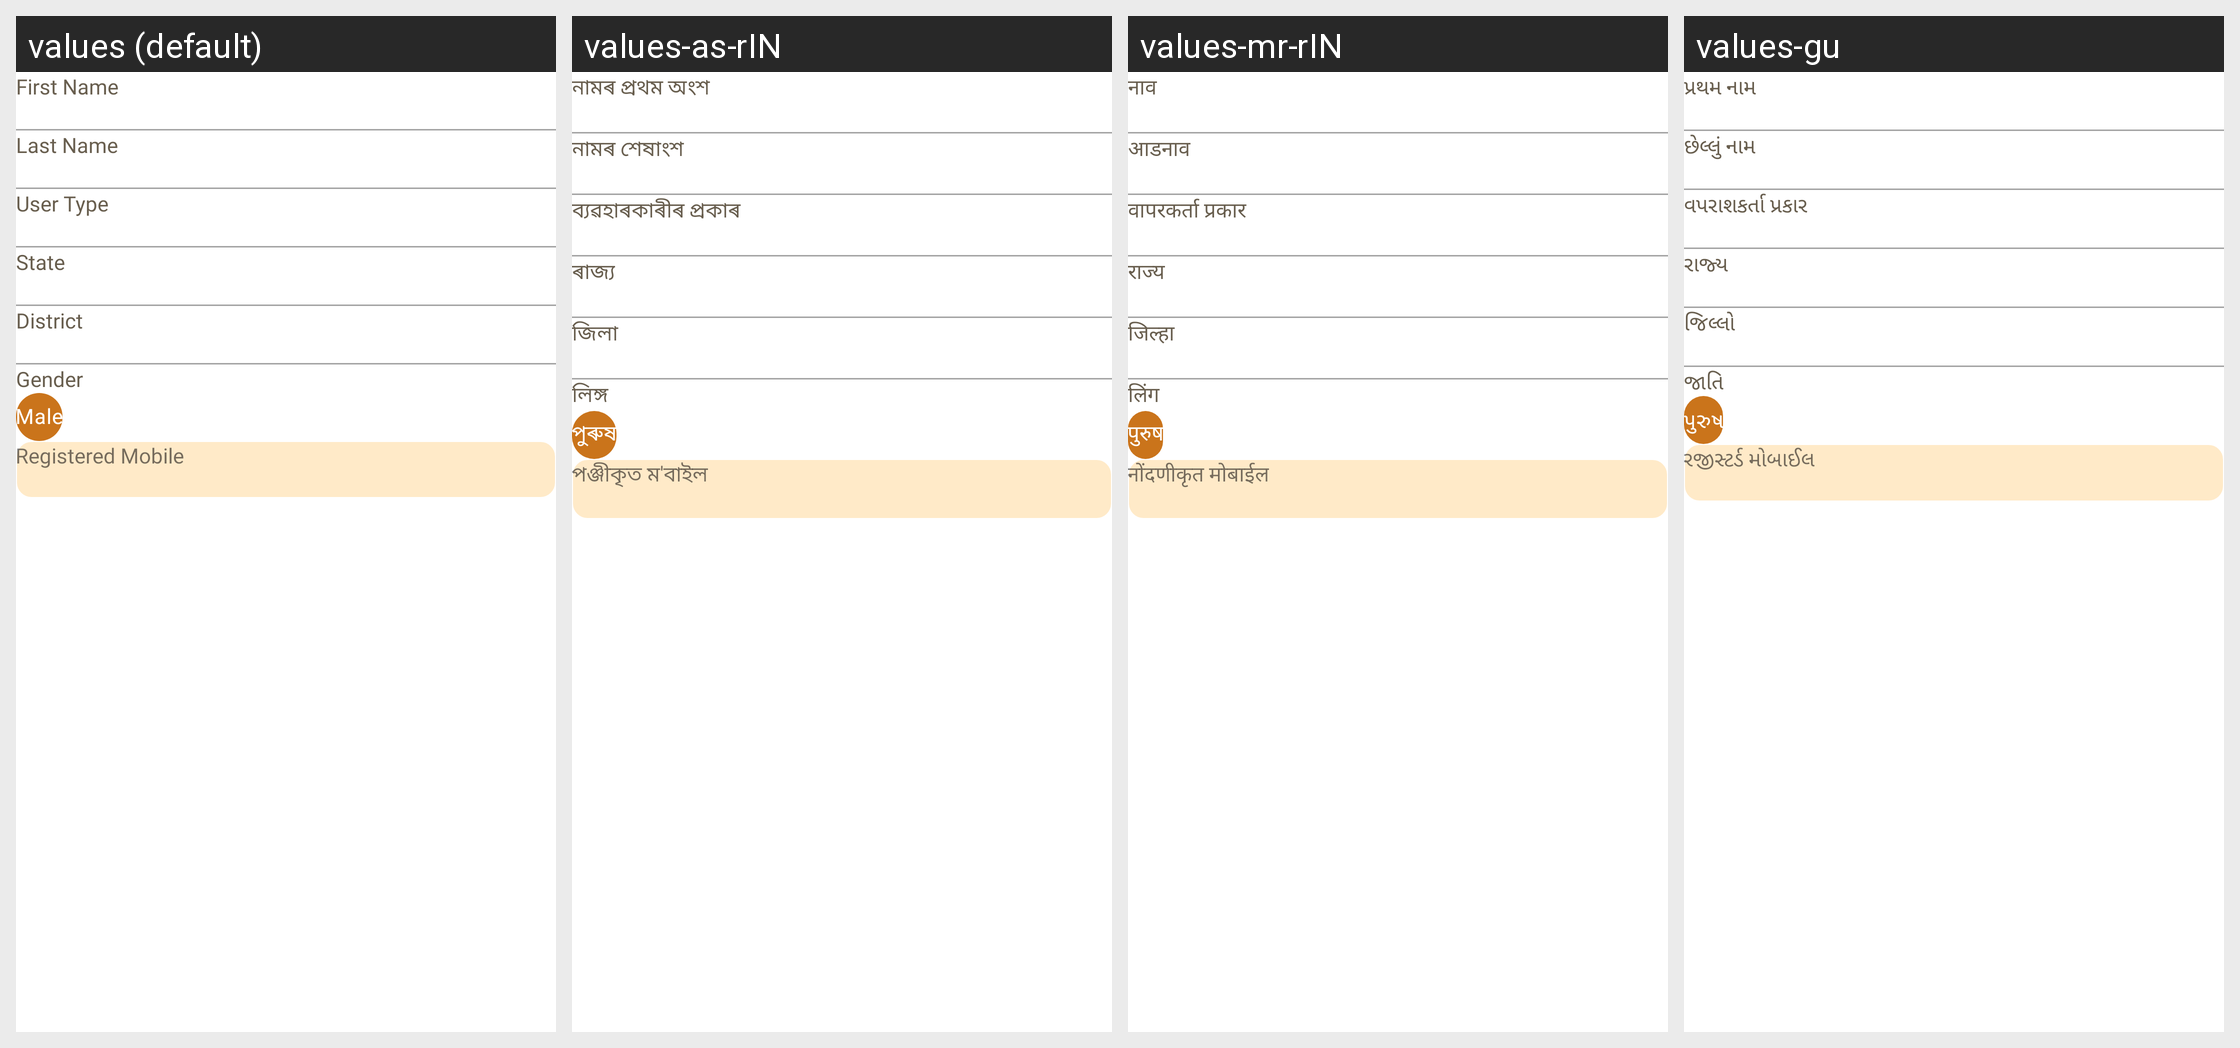

This grid shows one Android layout under several languages. Give, for every string resource on the screen, its name, the default text and each shown locale's text.
Android screen res/layout/fragment_profile.xml rendered under 4 locales, left to right: values (default), values-as-rIN, values-mr-rIN, values-gu. Device: Nexus 5 (rendered at 1080×1920; each locale shown at half size, 540×960, under a caption strip naming it); theme Theme.NDDB.
Other locales in the repository, not shown: values-bn-rIN, values-hi, values-kn-rIN, values-ml-rIN, values-or-rIN, values-pa-rIN, values-ta-rIN, values-te-rIN.
Strings drawn on this screen, with the default value and each locale's value (text and hints the layout hard-codes, and strings that could not be matched under every locale, appear in the picture but are not listed):

fname
  values: First Name
  values-as-rIN: নামৰ প্রথম অংশ
  values-mr-rIN: नाव
  values-gu: પ્રથમ નામ

lname
  values: Last Name
  values-as-rIN: নামৰ শেষাংশ
  values-mr-rIN: आडनाव
  values-gu: છેલ્લું નામ

user_type
  values: User Type
  values-as-rIN: ব্যৱহাৰকাৰীৰ প্ৰকাৰ
  values-mr-rIN: वापरकर्ता प्रकार
  values-gu: વપરાશકર્તા પ્રકાર

state
  values: State
  values-as-rIN: ৰাজ্য
  values-mr-rIN: राज्य
  values-gu: રાજ્ય

district
  values: District
  values-as-rIN: জিলা
  values-mr-rIN: जिल्हा
  values-gu: જિલ્લો

gender
  values: Gender
  values-as-rIN: লিঙ্গ
  values-mr-rIN: लिंग
  values-gu: જાતિ

male
  values: Male
  values-as-rIN: পুৰুষ
  values-mr-rIN: पुरुष
  values-gu: પુરુષ

registered_mobile
  values: Registered Mobile
  values-as-rIN: পঞ্জীকৃত ম'বাইল
  values-mr-rIN: नोंदणीकृत मोबाईल
  values-gu: રજીસ્ટર્ડ મોબાઈલ
